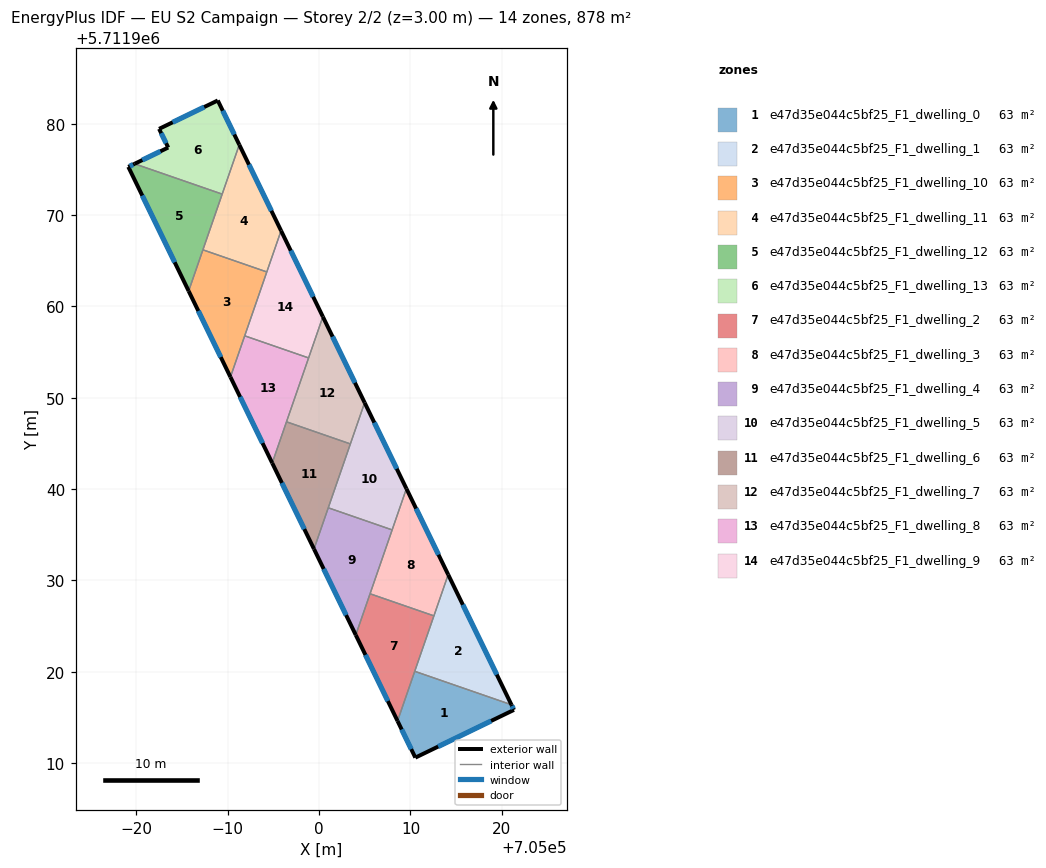
=== STOREY PLAN SPEC (per zone: floor XY polygon, exterior-wall plan segments, windows/doors) ===
zone 1: e47d35e044c5bf25_F1_dwelling_0  (62.7 m²)
  floor: (705021.06, 5711916.39) (705021.33, 5711915.82) (705010.54, 5711910.60) (705008.59, 5711914.61) (705010.47, 5711920.05)
  exterior wall: (705021.33, 5711915.82) – (705021.06, 5711916.39)  [0.6 m]
    window: (705021.27, 5711915.95) – (705021.12, 5711916.26)  [0.5 m²]
  exterior wall: (705010.54, 5711910.60) – (705021.33, 5711915.82)  [12.0 m]
    window: (705013.03, 5711911.81) – (705018.83, 5711914.61)  [10.4 m²]
  exterior wall: (705008.59, 5711914.61) – (705010.54, 5711910.60)  [4.5 m]
    window: (705009.04, 5711913.68) – (705010.08, 5711911.53)  [3.9 m²]
  interior walls: 2
zone 2: e47d35e044c5bf25_F1_dwelling_1  (62.7 m²)
  floor: (705014.13, 5711930.63) (705021.06, 5711916.39) (705010.47, 5711920.05)
  exterior wall: (705021.06, 5711916.39) – (705014.13, 5711930.63)  [15.8 m]
    window: (705019.45, 5711919.68) – (705015.73, 5711927.34)  [13.7 m²]
  interior walls: 3
zone 3: e47d35e044c5bf25_F1_dwelling_10  (62.7 m²)
  floor: (704994.27, 5711963.77) (704990.29, 5711952.26) (704985.72, 5711961.68) (704987.28, 5711966.19)
  exterior wall: (704985.72, 5711961.68) – (704990.29, 5711952.26)  [10.5 m]
    window: (704986.78, 5711959.50) – (704989.23, 5711954.44)  [9.1 m²]
  interior walls: 4
zone 4: e47d35e044c5bf25_F1_dwelling_11  (62.7 m²)
  floor: (704991.26, 5711977.70) (704995.84, 5711968.29) (704994.27, 5711963.77) (704987.28, 5711966.19)
  exterior wall: (704995.84, 5711968.29) – (704991.26, 5711977.70)  [10.5 m]
    window: (704994.78, 5711970.46) – (704992.32, 5711975.52)  [9.1 m²]
  interior walls: 4
zone 5: e47d35e044c5bf25_F1_dwelling_12  (62.7 m²)
  floor: (704989.39, 5711972.29) (704985.72, 5711961.68) (704979.11, 5711975.28) (704979.80, 5711975.61)
  exterior wall: (704979.80, 5711975.61) – (704979.11, 5711975.28)  [0.8 m]
    window: (704979.64, 5711975.53) – (704979.27, 5711975.35)  [0.7 m²]
  exterior wall: (704979.11, 5711975.28) – (704985.72, 5711961.68)  [15.1 m]
    window: (704980.64, 5711972.13) – (704984.19, 5711964.83)  [13.1 m²]
  interior walls: 3
zone 6: e47d35e044c5bf25_F1_dwelling_13  (62.7 m²)
  floor: (704988.91, 5711982.54) (704991.26, 5711977.70) (704989.39, 5711972.29) (704979.80, 5711975.61) (704983.48, 5711977.39) (704982.48, 5711979.43)
  exterior wall: (704983.48, 5711977.39) – (704979.80, 5711975.61)  [4.1 m]
    window: (704982.63, 5711976.98) – (704980.65, 5711976.02)  [3.5 m²]
  exterior wall: (704982.48, 5711979.43) – (704983.48, 5711977.39)  [2.3 m]
    window: (704982.71, 5711978.96) – (704983.25, 5711977.86)  [2.0 m²]
  exterior wall: (704988.91, 5711982.54) – (704982.48, 5711979.43)  [7.1 m]
    window: (704987.42, 5711981.82) – (704983.97, 5711980.15)  [6.2 m²]
  exterior wall: (704991.26, 5711977.70) – (704988.91, 5711982.54)  [5.4 m]
    window: (704990.72, 5711978.82) – (704989.45, 5711981.42)  [4.7 m²]
  interior walls: 2
zone 7: e47d35e044c5bf25_F1_dwelling_2  (62.7 m²)
  floor: (705012.57, 5711926.12) (705008.59, 5711914.61) (705004.01, 5711924.02) (705005.58, 5711928.54)
  exterior wall: (705004.01, 5711924.02) – (705008.59, 5711914.61)  [10.5 m]
    window: (705005.07, 5711921.84) – (705007.53, 5711916.79)  [9.1 m²]
  interior walls: 4
zone 8: e47d35e044c5bf25_F1_dwelling_3  (62.7 m²)
  floor: (705009.56, 5711940.05) (705014.13, 5711930.63) (705012.57, 5711926.12) (705005.58, 5711928.54)
  exterior wall: (705014.13, 5711930.63) – (705009.56, 5711940.05)  [10.5 m]
    window: (705013.07, 5711932.81) – (705010.62, 5711937.87)  [9.1 m²]
  interior walls: 4
zone 9: e47d35e044c5bf25_F1_dwelling_4  (62.7 m²)
  floor: (705008.00, 5711935.53) (705004.01, 5711924.02) (704999.44, 5711933.44) (705001.00, 5711937.95)
  exterior wall: (704999.44, 5711933.44) – (705004.01, 5711924.02)  [10.5 m]
    window: (705000.50, 5711931.26) – (705002.96, 5711926.20)  [9.1 m²]
  interior walls: 4
zone 10: e47d35e044c5bf25_F1_dwelling_5  (62.7 m²)
  floor: (705004.98, 5711949.46) (705009.56, 5711940.05) (705008.00, 5711935.53) (705001.00, 5711937.95)
  exterior wall: (705009.56, 5711940.05) – (705004.98, 5711949.46)  [10.5 m]
    window: (705008.50, 5711942.22) – (705006.04, 5711947.28)  [9.1 m²]
  interior walls: 4
zone 11: e47d35e044c5bf25_F1_dwelling_6  (62.7 m²)
  floor: (705003.42, 5711944.94) (704999.44, 5711933.44) (704994.87, 5711942.85) (704996.43, 5711947.36)
  exterior wall: (704994.87, 5711942.85) – (704999.44, 5711933.44)  [10.5 m]
    window: (704995.93, 5711940.67) – (704998.38, 5711935.61)  [9.1 m²]
  interior walls: 4
zone 12: e47d35e044c5bf25_F1_dwelling_7  (62.7 m²)
  floor: (705000.41, 5711958.87) (705004.98, 5711949.46) (705003.42, 5711944.94) (704996.43, 5711947.36)
  exterior wall: (705004.98, 5711949.46) – (705000.41, 5711958.87)  [10.5 m]
    window: (705003.93, 5711951.64) – (705001.47, 5711956.69)  [9.1 m²]
  interior walls: 4
zone 13: e47d35e044c5bf25_F1_dwelling_8  (62.7 m²)
  floor: (704998.85, 5711954.36) (704994.87, 5711942.85) (704990.29, 5711952.26) (704991.85, 5711956.78)
  exterior wall: (704990.29, 5711952.26) – (704994.87, 5711942.85)  [10.5 m]
    window: (704991.35, 5711950.09) – (704993.81, 5711945.03)  [9.1 m²]
  interior walls: 4
zone 14: e47d35e044c5bf25_F1_dwelling_9  (62.7 m²)
  floor: (704995.84, 5711968.29) (705000.41, 5711958.87) (704998.85, 5711954.36) (704991.85, 5711956.78)
  exterior wall: (705000.41, 5711958.87) – (704995.84, 5711968.29)  [10.5 m]
    window: (704999.35, 5711961.05) – (704996.89, 5711966.11)  [9.1 m²]
  interior walls: 4

=== DERIVED (storey summary) ===
Building: EU S2 Campaign
Storey: 2 of 2  (floor level z = 3.00 m)
Storey gross floor area: 878.3 m²
Zones on this storey: 14
  - e47d35e044c5bf25_F1_dwelling_0: floor 62.7 m²; exterior wall 17.1 m (51.2 m²); 3 window(s) 14.8 m²; WWR 28.8%
  - e47d35e044c5bf25_F1_dwelling_1: floor 62.7 m²; exterior wall 15.8 m (47.5 m²); 1 window(s) 13.7 m²; WWR 28.8%
  - e47d35e044c5bf25_F1_dwelling_10: floor 62.7 m²; exterior wall 10.5 m (31.4 m²); 1 window(s) 9.1 m²; WWR 28.8%
  - e47d35e044c5bf25_F1_dwelling_11: floor 62.7 m²; exterior wall 10.5 m (31.4 m²); 1 window(s) 9.1 m²; WWR 28.8%
  - e47d35e044c5bf25_F1_dwelling_12: floor 62.7 m²; exterior wall 15.9 m (47.6 m²); 2 window(s) 13.7 m²; WWR 28.8%
  - e47d35e044c5bf25_F1_dwelling_13: floor 62.7 m²; exterior wall 18.9 m (56.7 m²); 4 window(s) 16.3 m²; WWR 28.8%
  - e47d35e044c5bf25_F1_dwelling_2: floor 62.7 m²; exterior wall 10.5 m (31.4 m²); 1 window(s) 9.1 m²; WWR 28.8%
  - e47d35e044c5bf25_F1_dwelling_3: floor 62.7 m²; exterior wall 10.5 m (31.4 m²); 1 window(s) 9.1 m²; WWR 28.8%
  - e47d35e044c5bf25_F1_dwelling_4: floor 62.7 m²; exterior wall 10.5 m (31.4 m²); 1 window(s) 9.1 m²; WWR 28.8%
  - e47d35e044c5bf25_F1_dwelling_5: floor 62.7 m²; exterior wall 10.5 m (31.4 m²); 1 window(s) 9.1 m²; WWR 28.8%
  - e47d35e044c5bf25_F1_dwelling_6: floor 62.7 m²; exterior wall 10.5 m (31.4 m²); 1 window(s) 9.1 m²; WWR 28.8%
  - e47d35e044c5bf25_F1_dwelling_7: floor 62.7 m²; exterior wall 10.5 m (31.4 m²); 1 window(s) 9.1 m²; WWR 28.8%
  - e47d35e044c5bf25_F1_dwelling_8: floor 62.7 m²; exterior wall 10.5 m (31.4 m²); 1 window(s) 9.1 m²; WWR 28.8%
  - e47d35e044c5bf25_F1_dwelling_9: floor 62.7 m²; exterior wall 10.5 m (31.4 m²); 1 window(s) 9.1 m²; WWR 28.8%
Zone adjacency (shared interzone walls):
  - e47d35e044c5bf25_F1_dwelling_0 ↔ e47d35e044c5bf25_F1_dwelling_1
  - e47d35e044c5bf25_F1_dwelling_0 ↔ e47d35e044c5bf25_F1_dwelling_2
  - e47d35e044c5bf25_F1_dwelling_1 ↔ e47d35e044c5bf25_F1_dwelling_2
  - e47d35e044c5bf25_F1_dwelling_1 ↔ e47d35e044c5bf25_F1_dwelling_3
  - e47d35e044c5bf25_F1_dwelling_10 ↔ e47d35e044c5bf25_F1_dwelling_11
  - e47d35e044c5bf25_F1_dwelling_10 ↔ e47d35e044c5bf25_F1_dwelling_12
  - e47d35e044c5bf25_F1_dwelling_10 ↔ e47d35e044c5bf25_F1_dwelling_8
  - e47d35e044c5bf25_F1_dwelling_10 ↔ e47d35e044c5bf25_F1_dwelling_9
  - e47d35e044c5bf25_F1_dwelling_11 ↔ e47d35e044c5bf25_F1_dwelling_12
  - e47d35e044c5bf25_F1_dwelling_11 ↔ e47d35e044c5bf25_F1_dwelling_13
  - e47d35e044c5bf25_F1_dwelling_11 ↔ e47d35e044c5bf25_F1_dwelling_9
  - e47d35e044c5bf25_F1_dwelling_12 ↔ e47d35e044c5bf25_F1_dwelling_13
  - e47d35e044c5bf25_F1_dwelling_2 ↔ e47d35e044c5bf25_F1_dwelling_3
  - e47d35e044c5bf25_F1_dwelling_2 ↔ e47d35e044c5bf25_F1_dwelling_4
  - e47d35e044c5bf25_F1_dwelling_3 ↔ e47d35e044c5bf25_F1_dwelling_4
  - e47d35e044c5bf25_F1_dwelling_3 ↔ e47d35e044c5bf25_F1_dwelling_5
  - e47d35e044c5bf25_F1_dwelling_4 ↔ e47d35e044c5bf25_F1_dwelling_5
  - e47d35e044c5bf25_F1_dwelling_4 ↔ e47d35e044c5bf25_F1_dwelling_6
  - e47d35e044c5bf25_F1_dwelling_5 ↔ e47d35e044c5bf25_F1_dwelling_6
  - e47d35e044c5bf25_F1_dwelling_5 ↔ e47d35e044c5bf25_F1_dwelling_7
  - e47d35e044c5bf25_F1_dwelling_6 ↔ e47d35e044c5bf25_F1_dwelling_7
  - e47d35e044c5bf25_F1_dwelling_6 ↔ e47d35e044c5bf25_F1_dwelling_8
  - e47d35e044c5bf25_F1_dwelling_7 ↔ e47d35e044c5bf25_F1_dwelling_8
  - e47d35e044c5bf25_F1_dwelling_7 ↔ e47d35e044c5bf25_F1_dwelling_9
  - e47d35e044c5bf25_F1_dwelling_8 ↔ e47d35e044c5bf25_F1_dwelling_9